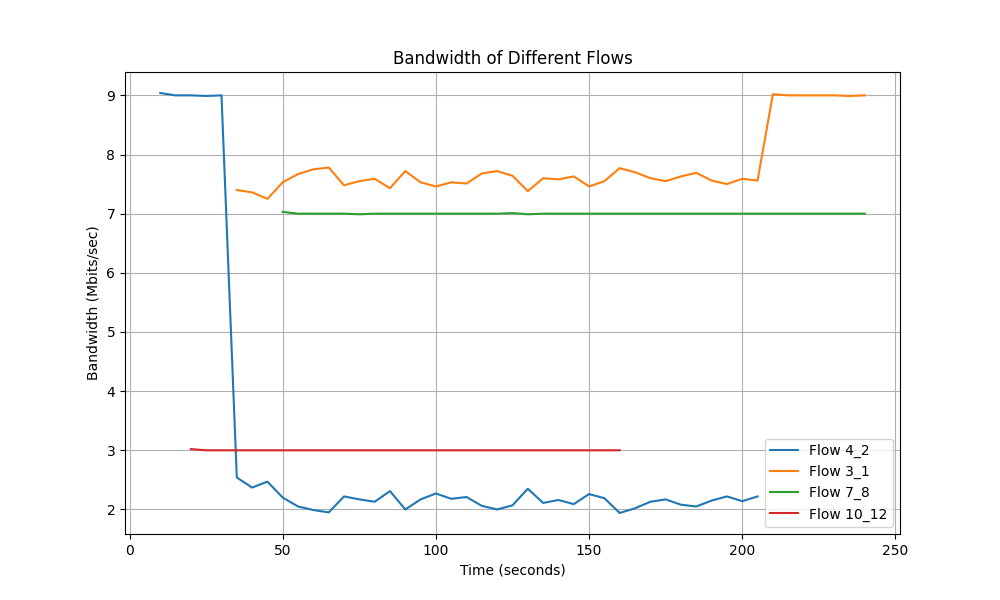

The table this chart was drawn from, first rows:
Time, Flow 4_2 Bandwidth, Flow 3_1 Bandwidth, Flow 7_8 Bandwidth, Flow 10_12 Bandwidth
10.0, 9.04, 0.0, 0.0, 0.0
15.0, 9.0, 0.0, 0.0, 0.0
20.0, 9.0, 0.0, 0.0, 3.02
25.0, 8.99, 0.0, 0.0, 3.0
30.0, 9.0, 0.0, 0.0, 3.0
35.0, 2.54, 7.4, 0.0, 3.0
40.0, 2.37, 7.36, 0.0, 3.0
45.0, 2.47, 7.25, 0.0, 3.0
50.0, 2.2, 7.53, 7.03, 3.0
55.0, 2.05, 7.67, 7.0, 3.0
60.0, 1.99, 7.75, 7.0, 3.0
65.0, 1.95, 7.78, 7.0, 3.0
70.0, 2.22, 7.48, 7.0, 3.0
75.0, 2.17, 7.55, 6.99, 3.0
80.0, 2.13, 7.59, 7.0, 3.0
85.0, 2.31, 7.43, 7.0, 3.0
90.0, 2.0, 7.72, 7.0, 3.0
95.0, 2.17, 7.53, 7.0, 3.0
100.0, 2.27, 7.46, 7.0, 3.0
105.0, 2.18, 7.53, 7.0, 3.0
110.0, 2.21, 7.51, 7.0, 3.0
115.0, 2.06, 7.68, 7.0, 3.0
120.0, 2.0, 7.72, 7.0, 3.0
125.0, 2.07, 7.64, 7.01, 3.0
130.0, 2.35, 7.38, 6.99, 3.0
135.0, 2.11, 7.6, 7.0, 3.0
140.0, 2.16, 7.58, 7.0, 3.0
145.0, 2.09, 7.63, 7.0, 3.0
150.0, 2.26, 7.46, 7.0, 3.0
155.0, 2.19, 7.55, 7.0, 3.0
160.0, 1.94, 7.77, 7.0, 3.0
165.0, 2.02, 7.7, 7.0, 0.0
170.0, 2.13, 7.6, 7.0, 0.0
175.0, 2.17, 7.55, 7.0, 0.0
180.0, 2.08, 7.63, 7.0, 0.0
185.0, 2.05, 7.69, 7.0, 0.0
190.0, 2.15, 7.56, 7.0, 0.0
195.0, 2.22, 7.5, 7.0, 0.0
200.0, 2.14, 7.59, 7.0, 0.0
205.0, 2.22, 7.56, 7.0, 0.0
210.0, 0.0, 9.02, 7.0, 0.0
215.0, 0.0, 9.0, 7.0, 0.0
220.0, 0.0, 9.0, 7.0, 0.0
225.0, 0.0, 9.0, 7.0, 0.0
230.0, 0.0, 9.0, 7.0, 0.0
235.0, 0.0, 8.99, 7.0, 0.0
240.0, 0.0, 9.0, 7.0, 0.0
